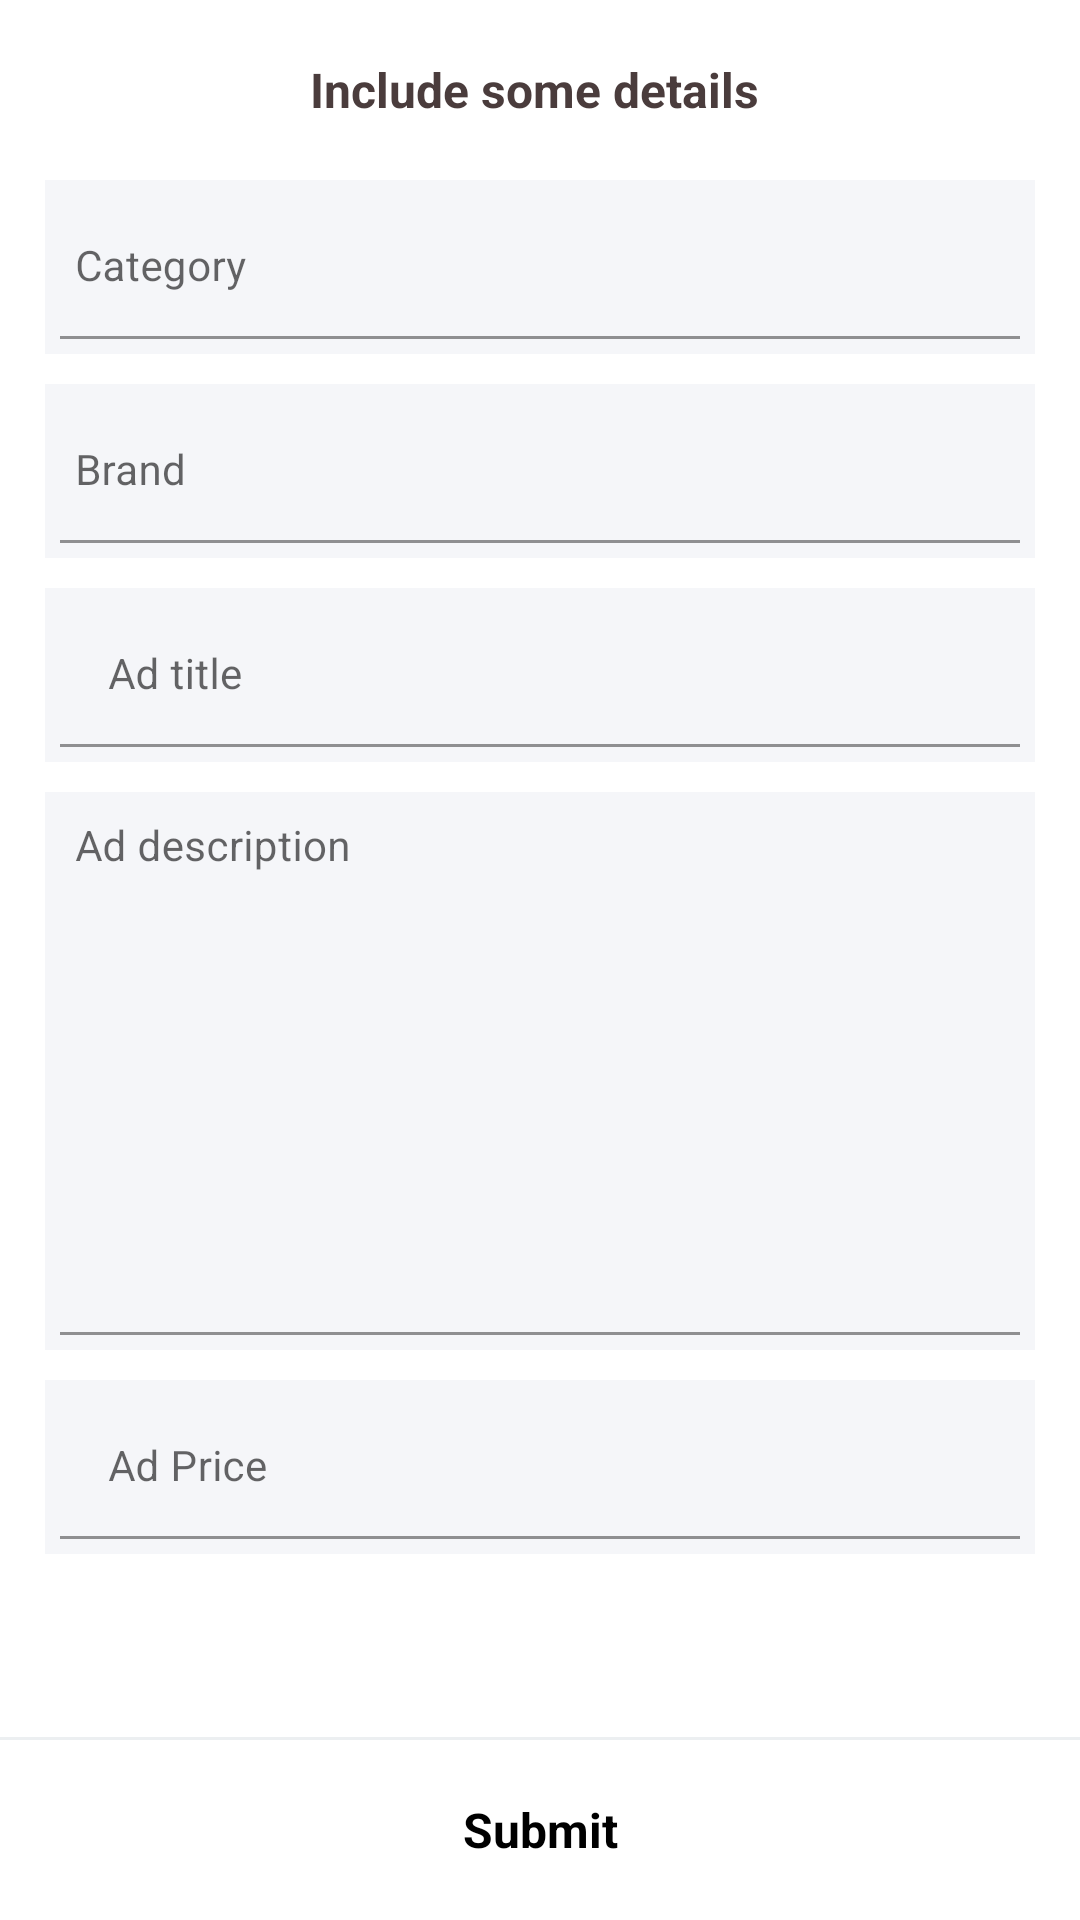

Android layout source for this screen:
<!-- AndroidManifest.xml: application theme AppTheme -->
<!-- res/layout/activity_add.xml -->
<?xml version="1.0" encoding="utf-8"?>
<LinearLayout xmlns:android="http://schemas.android.com/apk/res/android"
    xmlns:app="http://schemas.android.com/apk/res-auto"
    xmlns:tools="http://schemas.android.com/tools"
    android:id="@+id/base"
    android:layout_width="match_parent"
    android:layout_height="match_parent"
    android:background="@color/purple_500"
    android:orientation="vertical"
    tools:context=".AddActivity">

    <LinearLayout
        android:id="@+id/toolbar"
        android:layout_width="match_parent"
        android:layout_height="60dp"
        android:background="#FFFFFF"
        android:gravity="center_horizontal|center_vertical"
        android:orientation="horizontal">

        <ImageView
            android:id="@+id/img_back"
            android:layout_width="16sp"
            android:layout_height="16sp"
            android:layout_marginLeft="15dp"
            app:srcCompat="@drawable/left_arrow" />

        <TextView
            android:id="@+id/catname"
            android:layout_width="wrap_content"
            android:layout_height="wrap_content"
            android:layout_marginRight="35dp"
            android:layout_weight="1"
            android:gravity="center"
            android:text="Include some details"
            android:textColor="#4A3C3C"
            android:textSize="16sp"
            android:textStyle="bold" />

    </LinearLayout>

    <LinearLayout
        android:layout_width="match_parent"
        android:layout_height="match_parent"
        android:layout_weight="1"
        android:orientation="vertical">

        <com.google.android.material.textfield.TextInputLayout
            android:layout_width="match_parent"
            android:layout_height="wrap_content"
            android:layout_marginLeft="15dp"
            android:layout_marginRight="15dp"
            android:layout_marginBottom="10dp"
            android:background="@color/acbs_white"
            android:hint="Category"
            android:orientation="horizontal"
            android:padding="5dp"
            app:endIconMode="clear_text"
            app:hintTextColor="@color/black">

            <com.google.android.material.textfield.TextInputEditText
                android:id="@+id/category_name"
                android:layout_width="match_parent"
                android:layout_height="48dp"
                android:background="@color/acbs_white"
                android:ems="10"
                android:inputType="textPersonName"
                android:padding="5dp"
                android:textColor="@color/black"
                android:textColorHint="@color/black"
                android:textSize="14sp" />
        </com.google.android.material.textfield.TextInputLayout>

        <com.google.android.material.textfield.TextInputLayout
            android:layout_width="match_parent"
            android:layout_height="wrap_content"
            android:layout_marginLeft="15dp"
            android:layout_marginRight="15dp"
            android:layout_marginBottom="10dp"
            android:background="@color/acbs_white"
            android:hint="Brand"
            android:orientation="horizontal"
            android:padding="5dp"
            app:endIconMode="clear_text"
            app:hintTextColor="@color/black">

            <com.google.android.material.textfield.TextInputEditText
                android:id="@+id/edt_pwd"
                android:layout_width="match_parent"
                android:layout_height="48dp"
                android:background="@color/acbs_white"
                android:ems="10"
                android:inputType="textPersonName"
                android:padding="5dp"
                android:textColor="@color/black"
                android:textColorHint="@color/black"
                android:textSize="14sp" />
        </com.google.android.material.textfield.TextInputLayout>

        <com.google.android.material.textfield.TextInputLayout
            android:layout_width="match_parent"
            android:layout_height="wrap_content"
            android:layout_marginLeft="15dp"
            android:layout_marginRight="15dp"
            android:layout_marginBottom="10dp"
            android:background="@color/acbs_white"
            android:hint="Ad title"
            android:orientation="horizontal"
            android:padding="5dp"
            app:endIconMode="clear_text"
            app:hintTextColor="@color/black">

            <com.google.android.material.textfield.TextInputEditText
                android:id="@+id/adname"
                android:layout_width="match_parent"
                android:layout_height="48dp"
                android:background="@color/acbs_white"
                android:ems="10"
                android:inputType="textPersonName"
                android:textColor="@color/black"
                android:textColorHint="@color/black"
                android:textSize="14sp" />
        </com.google.android.material.textfield.TextInputLayout>


        <com.google.android.material.textfield.TextInputLayout
            android:layout_width="match_parent"
            android:layout_height="wrap_content"
            android:layout_marginLeft="15dp"
            android:layout_marginRight="15dp"
            android:layout_marginBottom="10dp"
            android:background="@color/acbs_white"
            android:gravity="top"
            android:hint="Ad description"
            android:orientation="horizontal"
            android:padding="5dp"
            app:endIconMode="clear_text"
            app:hintTextColor="@color/black">

            <com.google.android.material.textfield.TextInputEditText
                android:id="@+id/desc"
                android:layout_width="match_parent"
                android:layout_height="wrap_content"
                android:background="@color/acbs_white"
                android:ems="10"
                android:gravity="top"
                android:lines="10"
                android:padding="5dp"
                android:textColor="@color/black"
                android:textColorHint="@color/black"
                android:textSize="14sp" />
        </com.google.android.material.textfield.TextInputLayout>


        <com.google.android.material.textfield.TextInputLayout
            android:layout_width="match_parent"
            android:layout_height="wrap_content"
            android:layout_marginLeft="15dp"
            android:layout_marginRight="15dp"
            android:layout_marginBottom="10dp"
            android:background="@color/acbs_white"
            android:hint="customer name"
            android:orientation="horizontal"
            android:padding="5dp"
            android:visibility="gone"
            app:endIconMode="clear_text"
            app:hintTextColor="@color/black">

            <com.google.android.material.textfield.TextInputEditText
                android:id="@+id/customer"
                android:layout_width="match_parent"
                android:layout_height="48dp"
                android:background="@color/acbs_white"
                android:ems="10"
                android:inputType="textPersonName"
                android:textColor="@color/black"
                android:textColorHint="@color/black"
                android:textSize="14sp" />
        </com.google.android.material.textfield.TextInputLayout>

        <com.google.android.material.textfield.TextInputLayout
            android:layout_width="match_parent"
            android:layout_height="wrap_content"
            android:layout_marginLeft="15dp"
            android:layout_marginRight="15dp"
            android:layout_marginBottom="10dp"
            android:background="@color/acbs_white"
            android:hint="Ad Price"
            android:orientation="horizontal"
            android:padding="5dp"
            app:endIconMode="clear_text"
            app:hintTextColor="@color/black">

            <com.google.android.material.textfield.TextInputEditText
                android:id="@+id/lprice"
                android:layout_width="match_parent"
                android:layout_height="48dp"
                android:background="@color/acbs_white"
                android:ems="10"
                android:inputType="number"
                android:textColor="@color/black"
                android:textColorHint="@color/black"
                android:textSize="14sp" />
        </com.google.android.material.textfield.TextInputLayout>
    </LinearLayout>

    <View
        android:layout_width="match_parent"
        android:layout_height="1dp"
        android:background="#eceff1">

    </View>

    <LinearLayout
        android:id="@+id/confirm"
        android:layout_width="match_parent"
        android:layout_height="60dp"
        android:gravity="center"
        android:orientation="horizontal">

        <TextView
            android:id="@+id/next"
            android:layout_width="match_parent"
            android:layout_height="match_parent"
            android:layout_weight="1"
            android:gravity="center"
            android:text="Submit"
            android:textColor="@color/black"
            android:textSize="16sp"
            android:textStyle="bold" />
    </LinearLayout>

</LinearLayout>
<!-- resources referenced by this layout -->
<resources>
  <color name="acbs_white">#F5F6F9</color>
  <color name="black">#FF000000</color>
  <color name="purple_500">#ffffff</color>
</resources>
